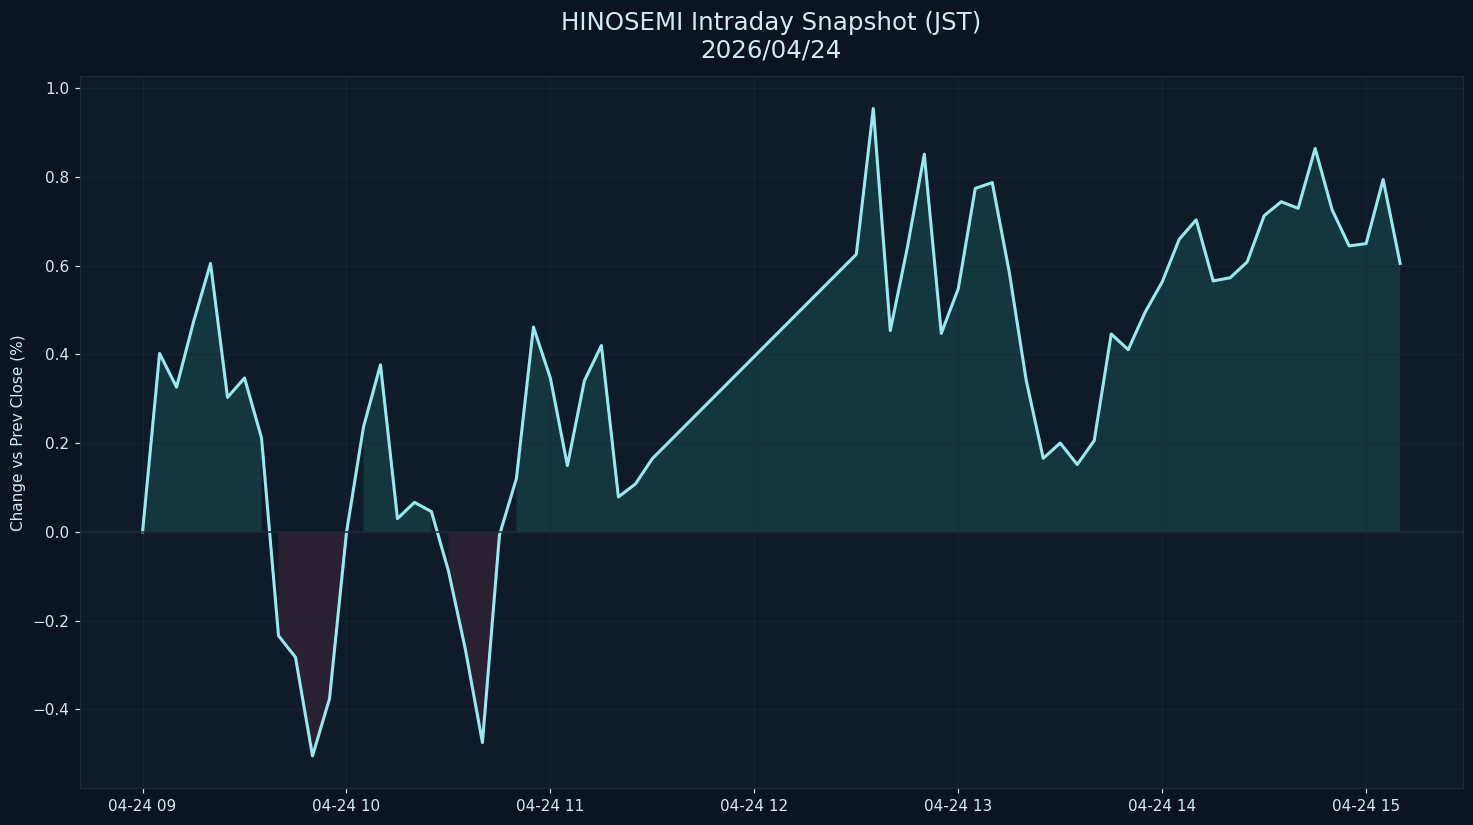

Data behind this chart, as committed beside it:
datetime_jst, pct
2026-04-24 09:00:00+09:00, 0.0
2026-04-24 09:05:00+09:00, 0.4023
2026-04-24 09:10:00+09:00, 0.3263
2026-04-24 09:15:00+09:00, 0.4736
2026-04-24 09:20:00+09:00, 0.6053
2026-04-24 09:25:00+09:00, 0.3033
2026-04-24 09:30:00+09:00, 0.347
2026-04-24 09:35:00+09:00, 0.2118
2026-04-24 09:40:00+09:00, -0.2342
2026-04-24 09:45:00+09:00, -0.2828
2026-04-24 09:50:00+09:00, -0.5051
2026-04-24 09:55:00+09:00, -0.3763
2026-04-24 10:00:00+09:00, -0.001268
2026-04-24 10:05:00+09:00, 0.2365
2026-04-24 10:10:00+09:00, 0.3767
2026-04-24 10:15:00+09:00, 0.02993
2026-04-24 10:20:00+09:00, 0.06658
2026-04-24 10:25:00+09:00, 0.04564
2026-04-24 10:30:00+09:00, -0.08788
2026-04-24 10:35:00+09:00, -0.2655
2026-04-24 10:40:00+09:00, -0.475
2026-04-24 10:45:00+09:00, -0.007496
2026-04-24 10:50:00+09:00, 0.1204
2026-04-24 10:55:00+09:00, 0.462
2026-04-24 11:00:00+09:00, 0.3464
2026-04-24 11:05:00+09:00, 0.1495
2026-04-24 11:10:00+09:00, 0.3409
2026-04-24 11:15:00+09:00, 0.4202
2026-04-24 11:20:00+09:00, 0.07876
2026-04-24 11:25:00+09:00, 0.108
2026-04-24 11:30:00+09:00, 0.1652
2026-04-24 12:30:00+09:00, 0.6258
2026-04-24 12:35:00+09:00, 0.9546
2026-04-24 12:40:00+09:00, 0.4537
2026-04-24 12:45:00+09:00, 0.6403
2026-04-24 12:50:00+09:00, 0.8516
2026-04-24 12:55:00+09:00, 0.4475
2026-04-24 13:00:00+09:00, 0.5483
2026-04-24 13:05:00+09:00, 0.7745
2026-04-24 13:10:00+09:00, 0.7875
2026-04-24 13:15:00+09:00, 0.5856
2026-04-24 13:20:00+09:00, 0.3411
2026-04-24 13:25:00+09:00, 0.1659
2026-04-24 13:30:00+09:00, 0.2004
2026-04-24 13:35:00+09:00, 0.1518
2026-04-24 13:40:00+09:00, 0.2059
2026-04-24 13:45:00+09:00, 0.4461
2026-04-24 13:50:00+09:00, 0.4108
2026-04-24 13:55:00+09:00, 0.4957
2026-04-24 14:00:00+09:00, 0.5635
2026-04-24 14:05:00+09:00, 0.6597
2026-04-24 14:10:00+09:00, 0.7036
2026-04-24 14:15:00+09:00, 0.5658
2026-04-24 14:20:00+09:00, 0.573
2026-04-24 14:25:00+09:00, 0.6087
2026-04-24 14:30:00+09:00, 0.713
2026-04-24 14:35:00+09:00, 0.7443
2026-04-24 14:40:00+09:00, 0.7296
2026-04-24 14:45:00+09:00, 0.8644
2026-04-24 14:50:00+09:00, 0.7261
... 4 more rows
